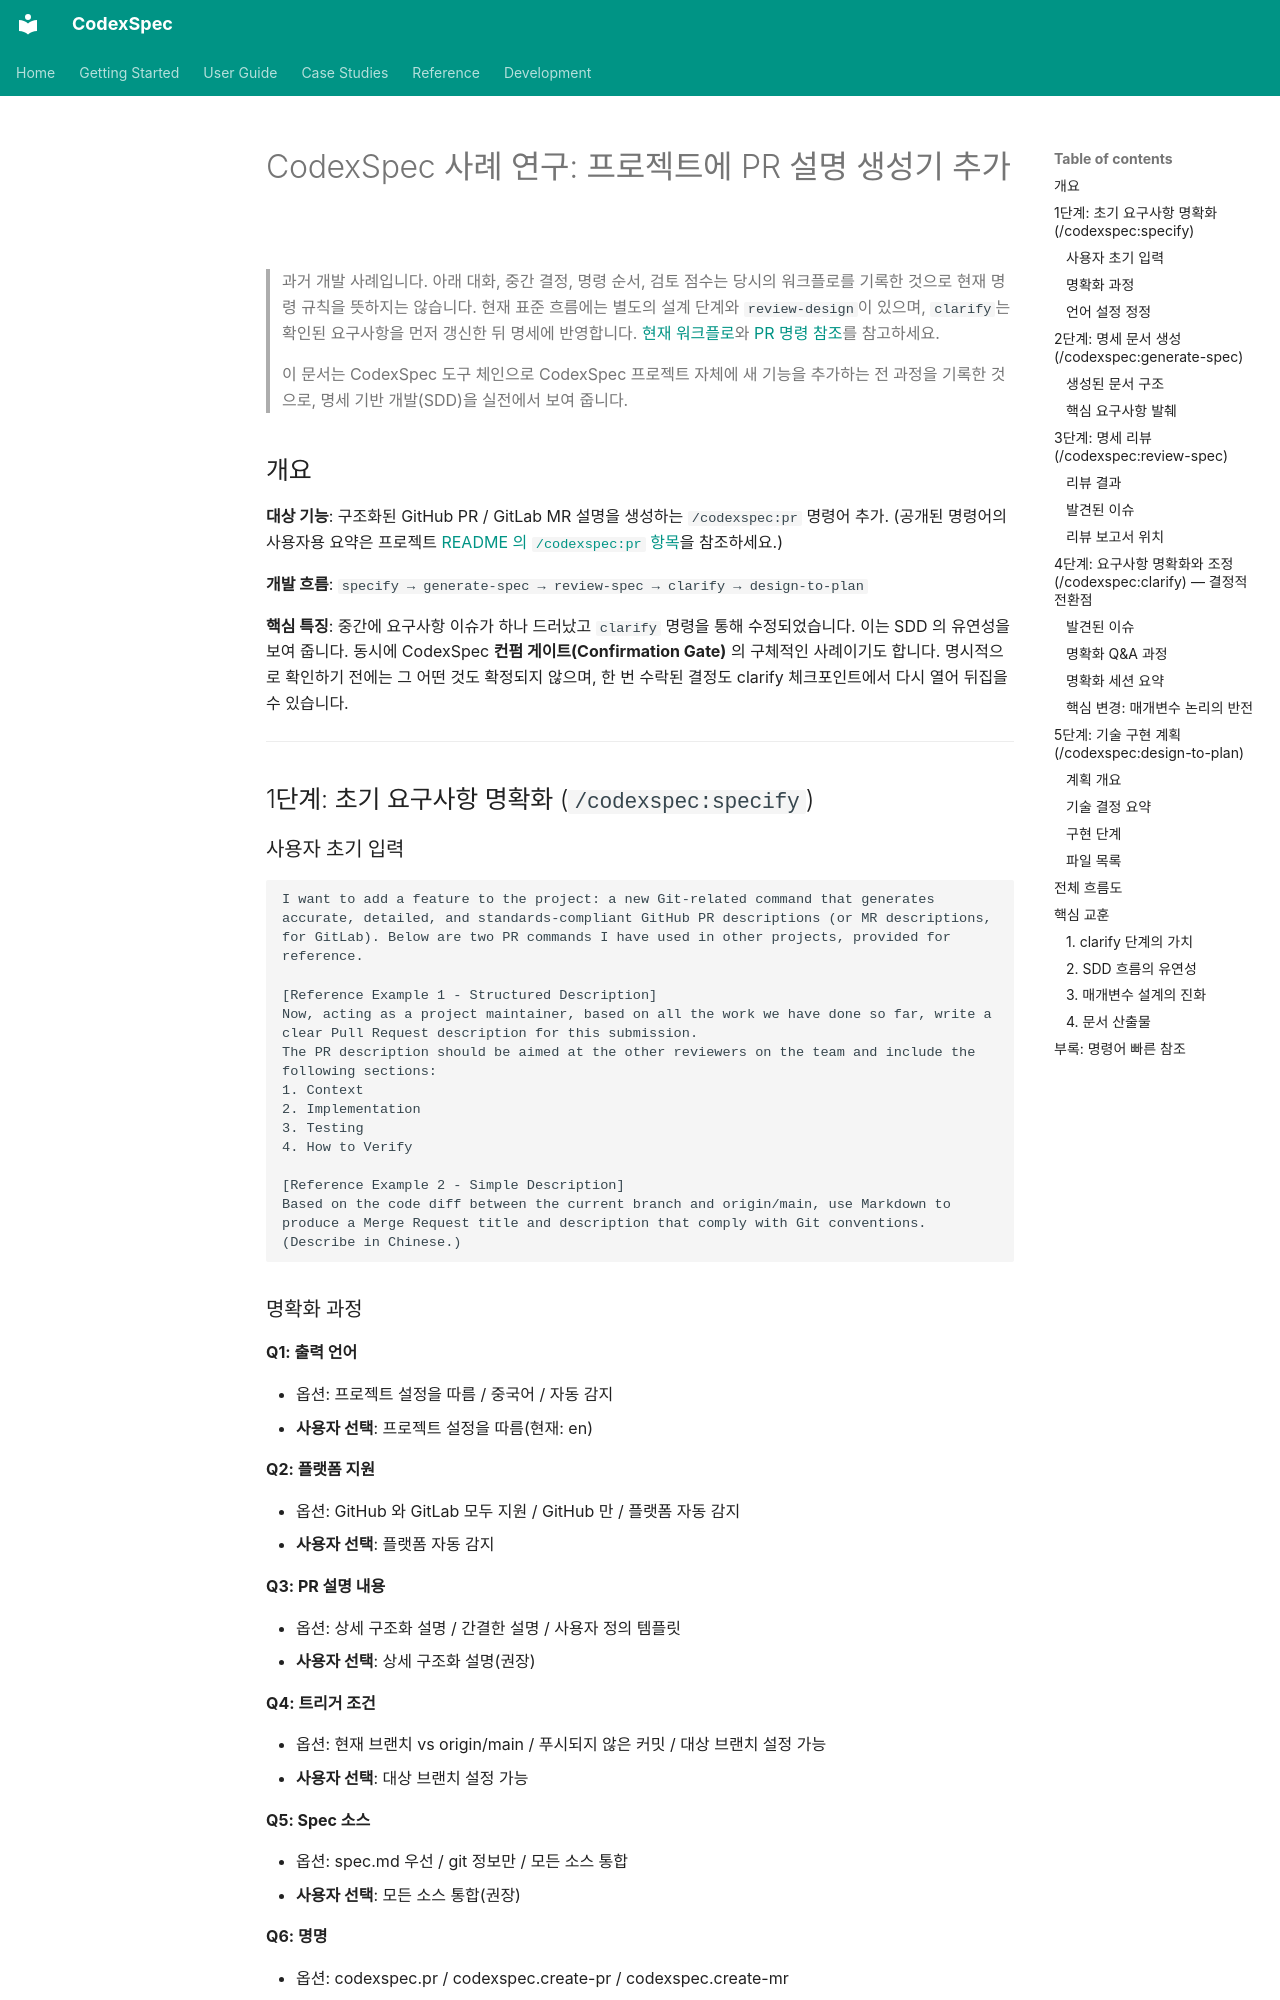

repository: Zts0hg/codexspec · page: ko/case-studies/case-study-pr-description-generator/index.html · generator: mkdocs

# CodexSpec 사례 연구: 프로젝트에 PR 설명 생성기 추가

> 과거 개발 사례입니다. 아래 대화, 중간 결정, 명령 순서, 검토 점수는 당시의 워크플로를 기록한 것으로 현재 명령 규칙을 뜻하지는 않습니다. 현재 표준 흐름에는 별도의 설계 단계와 `review-design`이 있으며, `clarify`는 확인된 요구사항을 먼저 갱신한 뒤 명세에 반영합니다. [현재 워크플로](../user-guide/workflow.md)와 [PR 명령 참조](../user-guide/commands.md#codexspecpr)를 참고하세요.

> 이 문서는 CodexSpec 도구 체인으로 CodexSpec 프로젝트 자체에 새 기능을 추가하는 전 과정을 기록한 것으로, 명세 기반 개발(SDD)을 실전에서 보여 줍니다.

## 개요

**대상 기능**: 구조화된 GitHub PR / GitLab MR 설명을 생성하는 `/codexspec:pr` 명령어 추가. (공개된 명령어의 사용자용 요약은 프로젝트 [README 의 `/codexspec:pr` 항목](https://github.com/Zts0hg/codexspec/blob/main/README.md)을 참조하세요.)

**개발 흐름**: `specify → generate-spec → review-spec → clarify → design-to-plan`

**핵심 특징**: 중간에 요구사항 이슈가 하나 드러났고 `clarify` 명령을 통해 수정되었습니다. 이는 SDD 의 유연성을 보여 줍니다. 동시에 CodexSpec **컨펌 게이트(Confirmation Gate)** 의 구체적인 사례이기도 합니다. 명시적으로 확인하기 전에는 그 어떤 것도 확정되지 않으며, 한 번 수락된 결정도 clarify 체크포인트에서 다시 열어 뒤집을 수 있습니다.

---

## 1단계: 초기 요구사항 명확화 (`/codexspec:specify`)

### 사용자 초기 입력

```
I want to add a feature to the project: a new Git-related command that generates accurate, detailed, and standards-compliant GitHub PR descriptions (or MR descriptions, for GitLab). Below are two PR commands I have used in other projects, provided for reference.

[Reference Example 1 - Structured Description]
Now, acting as a project maintainer, based on all the work we have done so far, write a clear Pull Request description for this submission.
The PR description should be aimed at the other reviewers on the team and include the following sections:
1. Context
2. Implementation
3. Testing
4. How to Verify

[Reference Example 2 - Simple Description]
Based on the code diff between the current branch and origin/main, use Markdown to produce a Merge Request title and description that comply with Git conventions. (Describe in Chinese.)
```
